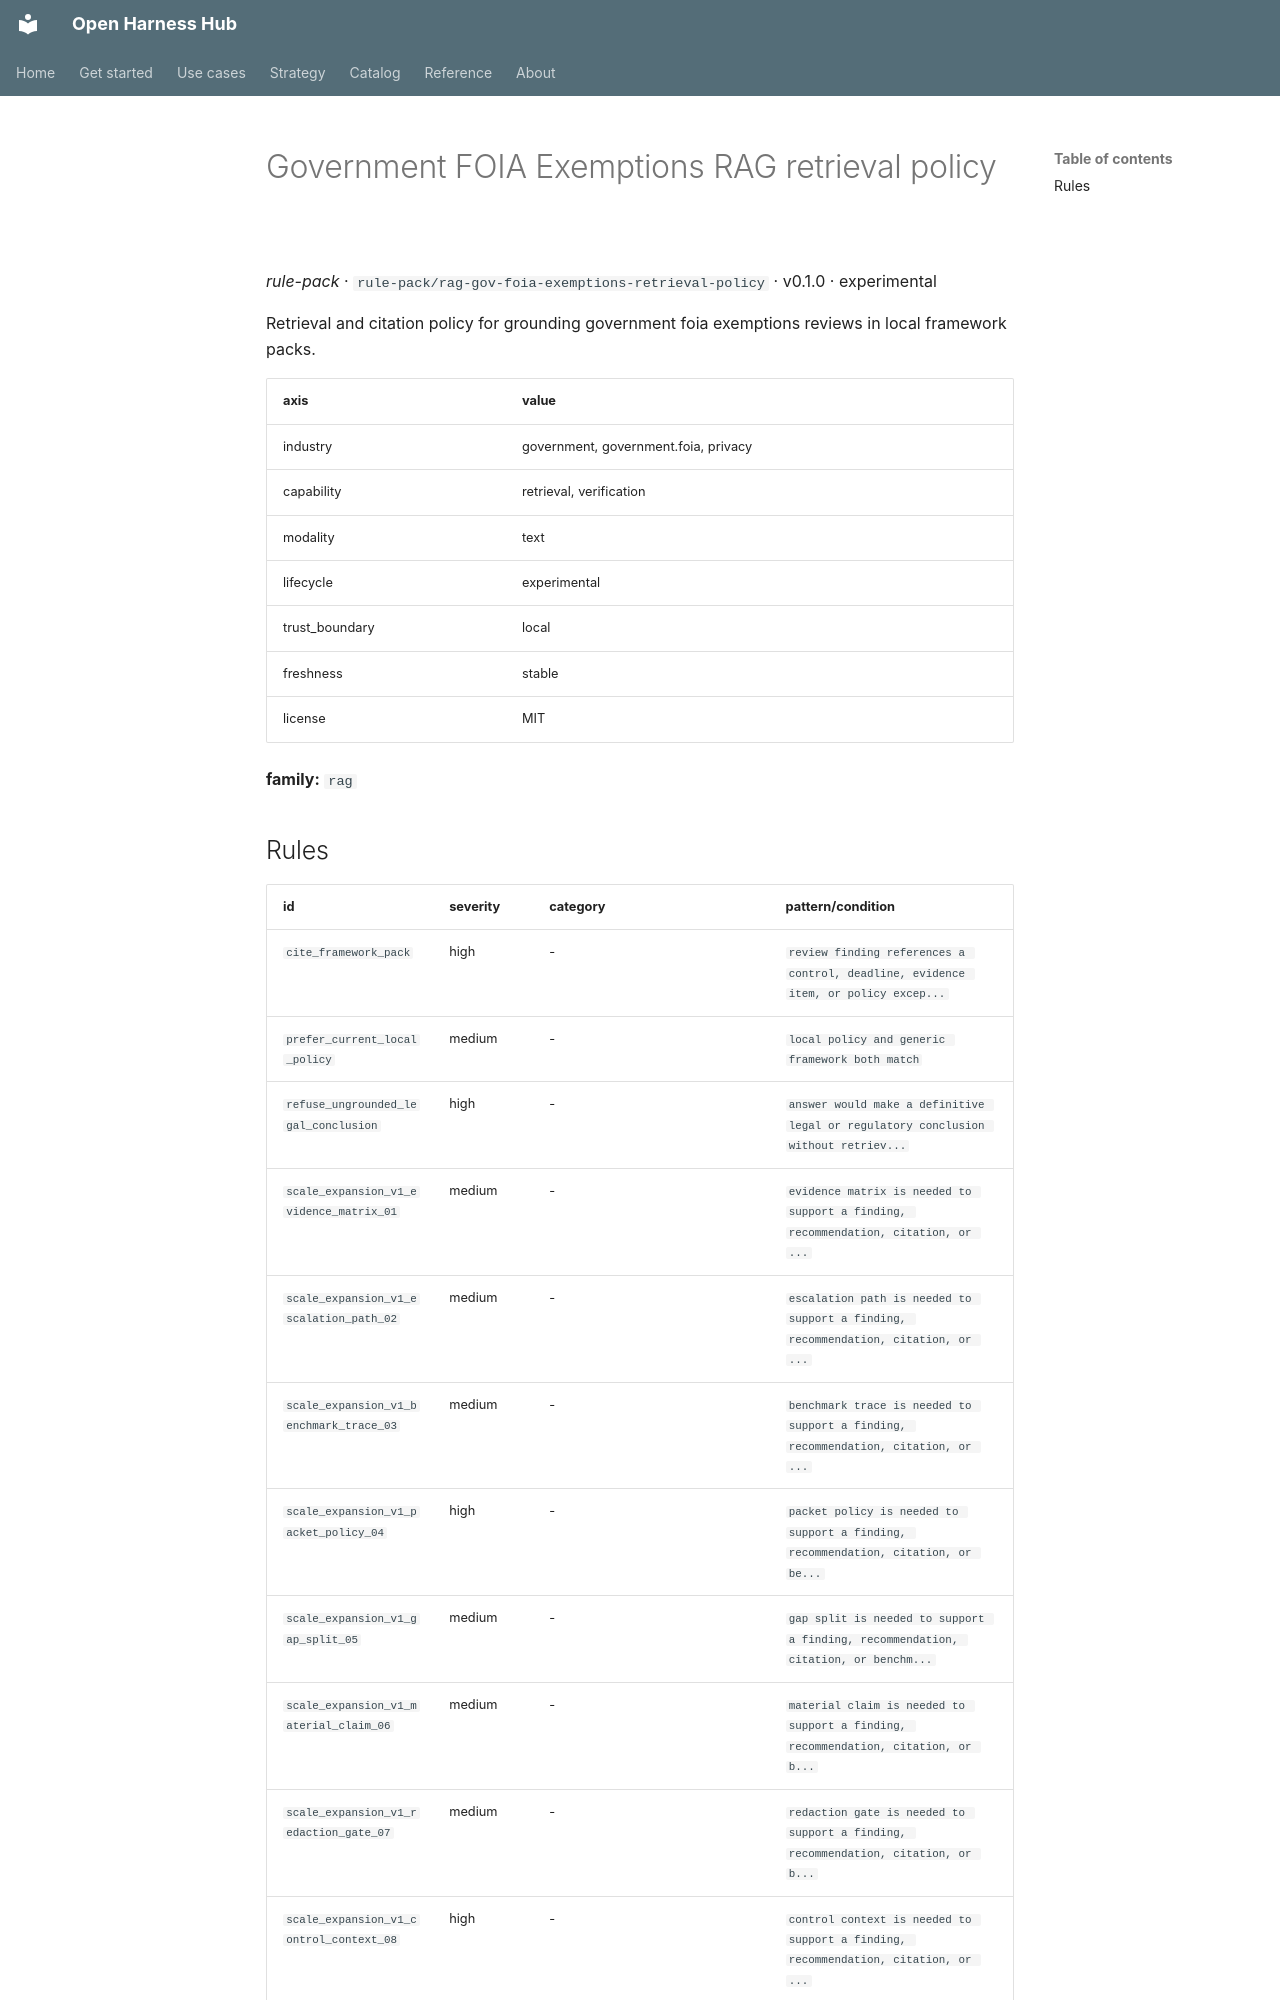

repository: Amarel-Taylor-Scott/open-harness-hub · page: catalog/rule-pack_rag-gov-foia-exemptions-retrieval-policy/index.html · generator: mkdocs

# Government FOIA Exemptions RAG retrieval policy

*rule-pack* · `rule-pack/rag-gov-foia-exemptions-retrieval-policy` · v0.1.0 · experimental

Retrieval and citation policy for grounding government foia exemptions reviews in local framework packs.

| axis | value |
|---|---|
| industry | government, government.foia, privacy |
| capability | retrieval, verification |
| modality | text |
| lifecycle | experimental |
| trust_boundary | local |
| freshness | stable |
| license | MIT |



**family:** `rag`
